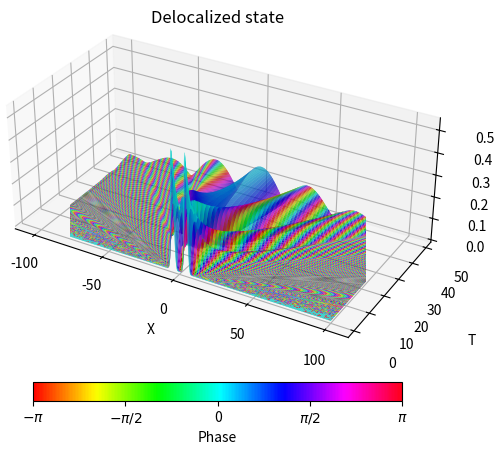
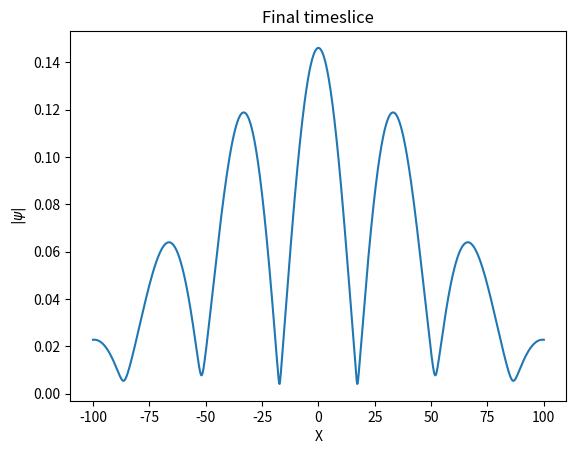

The script that saved these images, in order:
import numpy as np
from mpl_toolkits import mplot3d
import matplotlib.pyplot as plt
from matplotlib import cm, colors
import matplotlib as mpl
from mpl_toolkits.mplot3d.axes3d import Axes3D
import scipy.integrate as integrate
import time

time_start = time.perf_counter()

#mass of the object
m=1
#size of the ground state of an harmonic oscillator
a=1
#energy of ground state hbar=1
E=1/(2*m*a**2)

#values for position
x = np.linspace(-100, 100, 1001)

#ground state of harmonic oscillator
def GS(x, a):
    return (1/(2*np.pi*a**2))**(1/4)*np.exp(-(x**2/(4*a**2)))

#evolving state of harmonic oscilator
def ES(x, t):
    sigma_squared = a**2*(1+(E*t)**2)
    return (2*np.pi*sigma_squared)**(-1/4)*np.exp(-((x**2*(1-1j*E*t))/(4*sigma_squared)))

#time of flight before delocalization
t_flight1 = 4
time1 = np.linspace(0, t_flight1, 50)

#time of flight of delocalized state before measurement
t_flight2 = 50
time2 = np.linspace(0, t_flight2, 1001)

#Apply measurment, delocalized state
sigma_squared = a**2*(1+(E*t_flight1)**2)
sigmad_squared = sigma_squared/10
phi = -2
d=10
#calculate normalization at every timestep, save in list
norm = []
for t in time2:
    def DS_squared_modulus(x, t=t):
        D = sigma_squared+sigmad_squared-1j*sigmad_squared*(E*t_flight1+phi)
        L = np.exp(-(((d*sigma_squared)/(2*D)-x)**2)/(4*((sigma_squared*sigmad_squared)/D+1j*E*a**2*t)))
        R = np.exp(-(((-d*sigma_squared)/(2*D)-x)**2)/(4*((sigma_squared*sigmad_squared)/D+1j*E*a**2*t)))
        mod_squared = np.abs(R + L)**2
        return mod_squared

    norm_squared, res = integrate.quad(DS_squared_modulus, -np.inf, np.inf)
    norm.append(np.sqrt(norm_squared))
norm_t = np.array(norm)

def DS(x, t):
    D = sigma_squared+sigmad_squared-1j*sigmad_squared*(E*t_flight1+phi)
    L = np.exp(-(((d*sigma_squared)/(2*D)-x)**2)/(4*((sigma_squared*sigmad_squared)/D+1j*E*a**2*t)))
    R = np.exp(-(((-d*sigma_squared)/(2*D)-x)**2)/(4*((sigma_squared*sigmad_squared)/D+1j*E*a**2*t)))
    return (R + L)

#create grid for plotting, calculate modulus and angle
X, T = np.meshgrid(x, time2)
mod = np.abs(DS(X, T))/norm_t[:,None]
phase = np.angle(DS(X, T))

# Creating figure
fig = plt.figure()
ax = fig.add_subplot(1, 1, 1, projection='3d')

#change scale of x axis for better displaying
scale_x = 2
scale_y = 1
scale_z = 1
ax.get_proj = lambda: np.dot(Axes3D.get_proj(ax), np.diag([scale_x, scale_y, scale_z, 1]))

#plot modulus of wavefunction with phase as colour
norm_colour = mpl.colors.Normalize(vmin=phase.min(), vmax=phase.max())
DLS = ax.plot_surface(X, T, mod, rstride=5, cstride=5, facecolors=cm.hsv(norm_colour(phase)), edgecolor ='none')
colbar = cm.ScalarMappable(cmap=plt.cm.hsv, norm=norm_colour)
cbar = fig.colorbar(colbar, ax = ax, orientation='horizontal', fraction=0.05)
cbar.set_ticks([-np.pi, -np.pi/2 , 0, np.pi/2, np.pi])
cbar.set_ticklabels(['$-\pi$', '$-\pi/2$', 0, '$\pi/2$', '$\pi$'])
cbar.set_label('Phase')
ax.set_title('Delocalized state')
ax.set_xlabel('X')
ax.set_ylabel('T')
ax.set_zlabel('$|\psi|$')

#plot final wavefunction shape at measurment (t=t_flight2)
fig2 = plt.figure()
ax2 = fig2.add_subplot(1, 1, 1)

ax2.plot(x, np.abs(DS(x, t_flight2))/norm_t[len(norm_t)-1])
ax2.set_title('Final timeslice')
ax2.set_xlabel('X')
ax2.set_ylabel('$|\psi|$')

time_elapsed = (time.perf_counter() - time_start)
print ("checkpoint %5.1f secs" % (time_elapsed))

plt.show()

#if __name__ == '__main__':
#    main()

